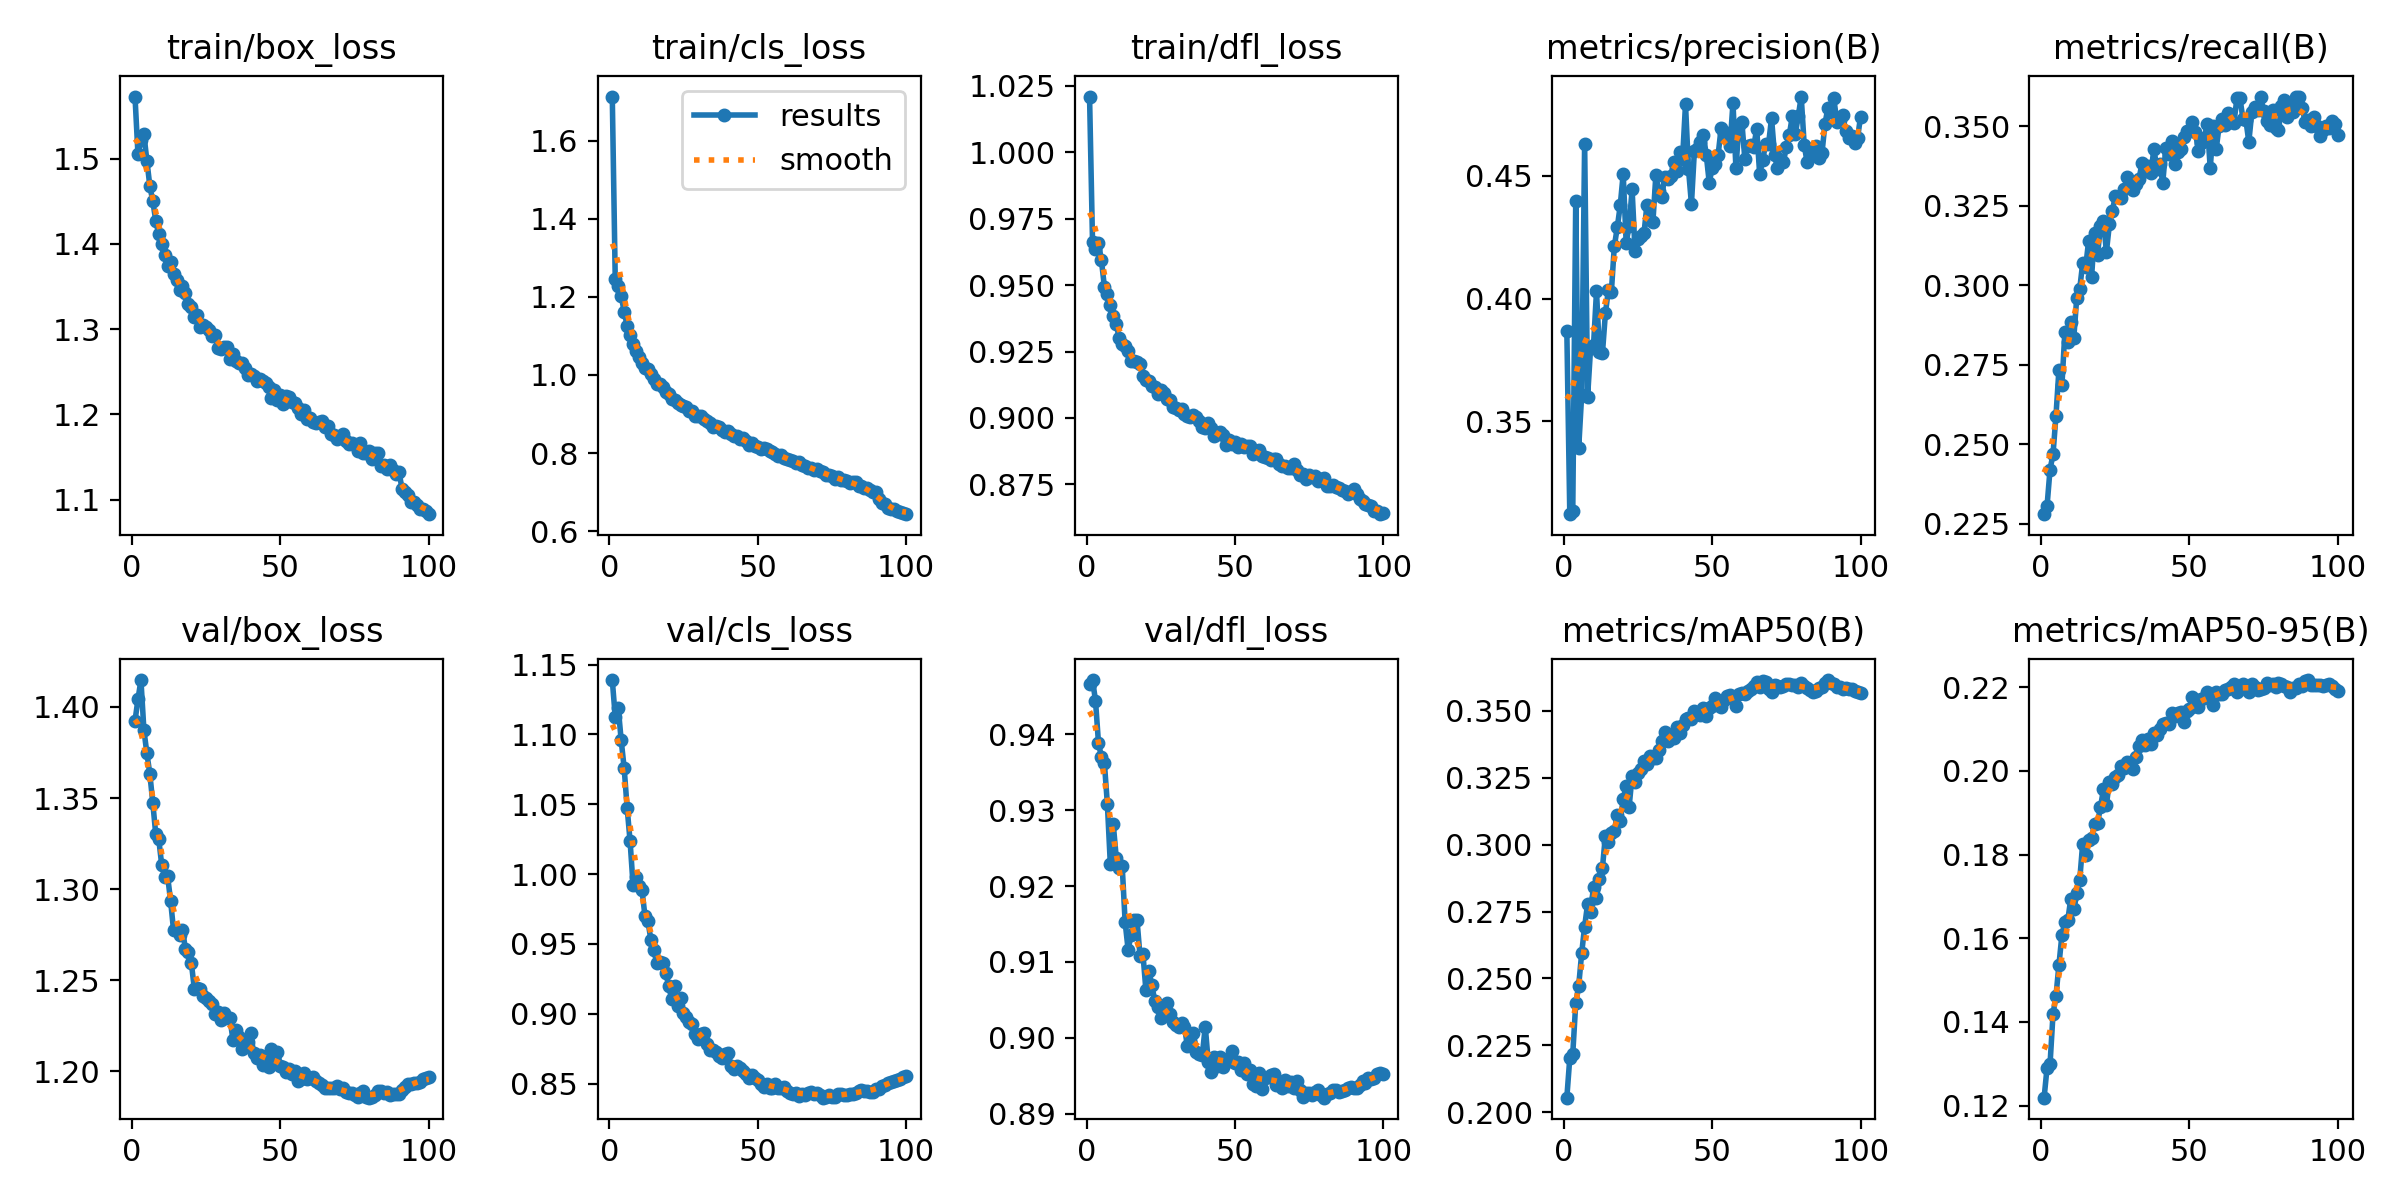

Values plotted in this chart, from the file beside it:
epoch, time, train/box_loss, train/cls_loss, train/dfl_loss, metrics/precision(B), metrics/recall(B), metrics/mAP50(B), metrics/mAP50-95(B), val/box_loss, val/cls_loss, val/dfl_loss, lr/pg0, lr/pg1, lr/pg2
1, 247.9, 1.573, 1.713, 1.021, 0.3869, 0.228, 0.2054, 0.1219, 1.392, 1.139, 0.9466, 0.003328, 0.003328, 0.003328
2, 421.1, 1.505, 1.245, 0.9663, 0.3123, 0.2307, 0.2203, 0.1291, 1.404, 1.113, 0.9471, 0.006596, 0.006596, 0.006596
3, 558, 1.522, 1.228, 0.9635, 0.3135, 0.2421, 0.2218, 0.1299, 1.415, 1.119, 0.9444, 0.009797, 0.009797, 0.009797
4, 960.7, 1.529, 1.203, 0.966, 0.4397, 0.2469, 0.2407, 0.1418, 1.387, 1.096, 0.9389, 0.009703, 0.009703, 0.009703
5, 1173, 1.498, 1.162, 0.9593, 0.3392, 0.259, 0.2473, 0.1462, 1.375, 1.076, 0.9369, 0.009604, 0.009604, 0.009604
6, 1543, 1.468, 1.127, 0.9495, 0.3608, 0.2735, 0.2594, 0.1536, 1.363, 1.048, 0.9362, 0.009505, 0.009505, 0.009505
7, 1708, 1.45, 1.103, 0.9466, 0.4631, 0.2685, 0.2694, 0.1608, 1.347, 1.024, 0.9308, 0.009406, 0.009406, 0.009406
8, 1843, 1.427, 1.08, 0.9425, 0.36, 0.2853, 0.2778, 0.1639, 1.33, 0.9923, 0.9229, 0.009307, 0.009307, 0.009307
9, 2000, 1.411, 1.061, 0.9382, 0.3797, 0.2823, 0.275, 0.1644, 1.327, 0.9978, 0.9281, 0.009208, 0.009208, 0.009208
10, 2233, 1.4, 1.047, 0.9353, 0.381, 0.2884, 0.2842, 0.1695, 1.313, 0.9915, 0.9237, 0.009109, 0.009109, 0.009109
11, 2372, 1.387, 1.03, 0.93, 0.4029, 0.2834, 0.2801, 0.1669, 1.307, 0.9888, 0.9224, 0.00901, 0.00901, 0.00901
12, 2557, 1.375, 1.017, 0.928, 0.3783, 0.2961, 0.2871, 0.1707, 1.307, 0.9703, 0.9226, 0.008911, 0.008911, 0.008911
13, 2697, 1.379, 1.014, 0.927, 0.3777, 0.2989, 0.2913, 0.1739, 1.294, 0.9664, 0.9152, 0.008812, 0.008812, 0.008812
14, 3009, 1.364, 1.002, 0.9253, 0.394, 0.3069, 0.3034, 0.1826, 1.277, 0.9531, 0.9116, 0.008713, 0.008713, 0.008713
15, 3206, 1.357, 0.9898, 0.9216, 0.4035, 0.3056, 0.3012, 0.1799, 1.278, 0.9457, 0.9136, 0.008614, 0.008614, 0.008614
16, 3345, 1.346, 0.9781, 0.9214, 0.4025, 0.3139, 0.3044, 0.1834, 1.275, 0.9361, 0.9155, 0.008515, 0.008515, 0.008515
17, 3484, 1.351, 0.9779, 0.9212, 0.4212, 0.3026, 0.3052, 0.184, 1.278, 0.937, 0.9155, 0.008416, 0.008416, 0.008416
18, 3624, 1.342, 0.9693, 0.9203, 0.4289, 0.3165, 0.311, 0.1873, 1.267, 0.9365, 0.9108, 0.008317, 0.008317, 0.008317
19, 3763, 1.329, 0.9556, 0.9159, 0.4379, 0.3096, 0.3088, 0.1875, 1.265, 0.9295, 0.911, 0.008218, 0.008218, 0.008218
20, 3902, 1.326, 0.9503, 0.9144, 0.4508, 0.3185, 0.3172, 0.1913, 1.259, 0.9201, 0.9062, 0.008119, 0.008119, 0.008119
21, 4049, 1.314, 0.9393, 0.9138, 0.4228, 0.3203, 0.3217, 0.1956, 1.245, 0.9107, 0.9087, 0.00802, 0.00802, 0.00802
22, 4189, 1.317, 0.9348, 0.9121, 0.4294, 0.3105, 0.3142, 0.1919, 1.246, 0.9196, 0.907, 0.007921, 0.007921, 0.007921
23, 4436, 1.303, 0.9292, 0.9116, 0.4444, 0.3191, 0.3257, 0.1974, 1.245, 0.9053, 0.9048, 0.007822, 0.007822, 0.007822
24, 4573, 1.304, 0.9224, 0.9091, 0.4192, 0.3234, 0.3233, 0.1969, 1.242, 0.9113, 0.904, 0.007723, 0.007723, 0.007723
25, 4711, 1.302, 0.9205, 0.9104, 0.4242, 0.3279, 0.3269, 0.1984, 1.24, 0.9003, 0.9027, 0.007624, 0.007624, 0.007624
26, 4894, 1.299, 0.9179, 0.9095, 0.4257, 0.3279, 0.3281, 0.199, 1.238, 0.8973, 0.9039, 0.007525, 0.007525, 0.007525
27, 5032, 1.292, 0.9089, 0.9073, 0.4265, 0.3275, 0.3313, 0.2011, 1.237, 0.8943, 0.9046, 0.007426, 0.007426, 0.007426
28, 5182, 1.293, 0.9077, 0.9066, 0.4381, 0.3302, 0.3302, 0.2008, 1.231, 0.8925, 0.9031, 0.007327, 0.007327, 0.007327
29, 5649, 1.278, 0.8959, 0.9041, 0.432, 0.3339, 0.3331, 0.202, 1.233, 0.8856, 0.9021, 0.007228, 0.007228, 0.007228
30, 5785, 1.276, 0.894, 0.9039, 0.431, 0.3323, 0.3324, 0.2012, 1.228, 0.8821, 0.9018, 0.007129, 0.007129, 0.007129
31, 5921, 1.279, 0.8942, 0.9029, 0.4501, 0.3299, 0.3322, 0.2006, 1.232, 0.8852, 0.9014, 0.00703, 0.00703, 0.00703
32, 6058, 1.279, 0.8866, 0.9032, 0.4438, 0.3318, 0.3353, 0.2032, 1.229, 0.8862, 0.9019, 0.006931, 0.006931, 0.006931
33, 6424, 1.265, 0.8811, 0.9016, 0.4415, 0.3335, 0.3387, 0.2059, 1.229, 0.8786, 0.9014, 0.006832, 0.006832, 0.006832
34, 6583, 1.271, 0.8781, 0.9007, 0.4496, 0.3384, 0.342, 0.2073, 1.217, 0.8741, 0.8989, 0.006733, 0.006733, 0.006733
35, 6720, 1.263, 0.8667, 0.9002, 0.4485, 0.3359, 0.3386, 0.2062, 1.222, 0.8741, 0.8994, 0.006634, 0.006634, 0.006634
36, 6857, 1.26, 0.8698, 0.9013, 0.4497, 0.3374, 0.3408, 0.2075, 1.219, 0.8723, 0.9007, 0.006535, 0.006535, 0.006535
37, 6990, 1.26, 0.8674, 0.9005, 0.4556, 0.3352, 0.3397, 0.2064, 1.212, 0.8698, 0.8982, 0.006436, 0.006436, 0.006436
38, 7136, 1.254, 0.8584, 0.8988, 0.4519, 0.3429, 0.3439, 0.2091, 1.213, 0.8685, 0.8979, 0.006337, 0.006337, 0.006337
39, 7272, 1.247, 0.8534, 0.8966, 0.4596, 0.3367, 0.3419, 0.2087, 1.216, 0.8708, 0.8978, 0.006238, 0.006238, 0.006238
40, 7485, 1.248, 0.8572, 0.8962, 0.4568, 0.338, 0.3448, 0.2099, 1.221, 0.8721, 0.9015, 0.006139, 0.006139, 0.006139
41, 7666, 1.245, 0.8494, 0.898, 0.4791, 0.3323, 0.347, 0.2112, 1.21, 0.8627, 0.8969, 0.00604, 0.00604, 0.00604
42, 7803, 1.24, 0.8449, 0.8964, 0.4528, 0.343, 0.3474, 0.2114, 1.207, 0.8602, 0.8955, 0.005941, 0.005941, 0.005941
43, 7979, 1.241, 0.8437, 0.8934, 0.4385, 0.3414, 0.3468, 0.2112, 1.209, 0.8626, 0.8975, 0.005842, 0.005842, 0.005842
44, 8114, 1.239, 0.8365, 0.8938, 0.4602, 0.3453, 0.3501, 0.2138, 1.204, 0.8609, 0.8963, 0.005743, 0.005743, 0.005743
45, 8395, 1.237, 0.838, 0.8947, 0.4609, 0.338, 0.3488, 0.2132, 1.205, 0.8593, 0.8975, 0.005644, 0.005644, 0.005644
46, 8536, 1.232, 0.8301, 0.8937, 0.4636, 0.342, 0.3485, 0.2139, 1.202, 0.8568, 0.8962, 0.005545, 0.005545, 0.005545
47, 8671, 1.219, 0.8205, 0.8897, 0.4667, 0.3429, 0.3511, 0.214, 1.212, 0.854, 0.8971, 0.005446, 0.005446, 0.005446
48, 8808, 1.228, 0.8268, 0.8918, 0.4585, 0.3465, 0.3482, 0.2117, 1.208, 0.856, 0.897, 0.005347, 0.005347, 0.005347
49, 8942, 1.216, 0.8183, 0.8902, 0.4472, 0.3486, 0.3509, 0.2142, 1.211, 0.8536, 0.8983, 0.005248, 0.005248, 0.005248
50, 9076, 1.223, 0.8166, 0.8908, 0.4533, 0.3485, 0.3518, 0.2147, 1.203, 0.8525, 0.8966, 0.005149, 0.005149, 0.005149
51, 9211, 1.212, 0.81, 0.8892, 0.4548, 0.3514, 0.3547, 0.2178, 1.203, 0.8496, 0.8969, 0.00505, 0.00505, 0.00505
52, 9382, 1.221, 0.812, 0.8901, 0.4585, 0.3481, 0.3522, 0.2154, 1.199, 0.8478, 0.8958, 0.004951, 0.004951, 0.004951
53, 9517, 1.22, 0.8115, 0.8891, 0.4694, 0.3423, 0.3513, 0.2154, 1.202, 0.8496, 0.8966, 0.004852, 0.004852, 0.004852
54, 9654, 1.215, 0.8061, 0.8896, 0.4674, 0.3448, 0.3539, 0.2171, 1.199, 0.8466, 0.8952, 0.004753, 0.004753, 0.004753
55, 9790, 1.213, 0.802, 0.8894, 0.4673, 0.3462, 0.3556, 0.2175, 1.2, 0.8468, 0.8958, 0.004654, 0.004654, 0.004654
56, 9933, 1.208, 0.7983, 0.8866, 0.462, 0.3508, 0.3558, 0.2187, 1.195, 0.8495, 0.8939, 0.004555, 0.004555, 0.004555
57, 10070, 1.2, 0.7933, 0.8872, 0.4796, 0.3367, 0.3549, 0.2176, 1.196, 0.8471, 0.8937, 0.004456, 0.004456, 0.004456
58, 10206, 1.206, 0.7949, 0.888, 0.453, 0.3499, 0.3519, 0.2158, 1.199, 0.8469, 0.8953, 0.004357, 0.004357, 0.004357
59, 10342, 1.195, 0.7877, 0.8859, 0.4706, 0.3428, 0.3564, 0.2188, 1.195, 0.8478, 0.8932, 0.004258, 0.004258, 0.004258
60, 10476, 1.196, 0.785, 0.8853, 0.4717, 0.3501, 0.3566, 0.2184, 1.197, 0.8449, 0.8947, 0.004159, 0.004159, 0.004159
... 40 more rows
